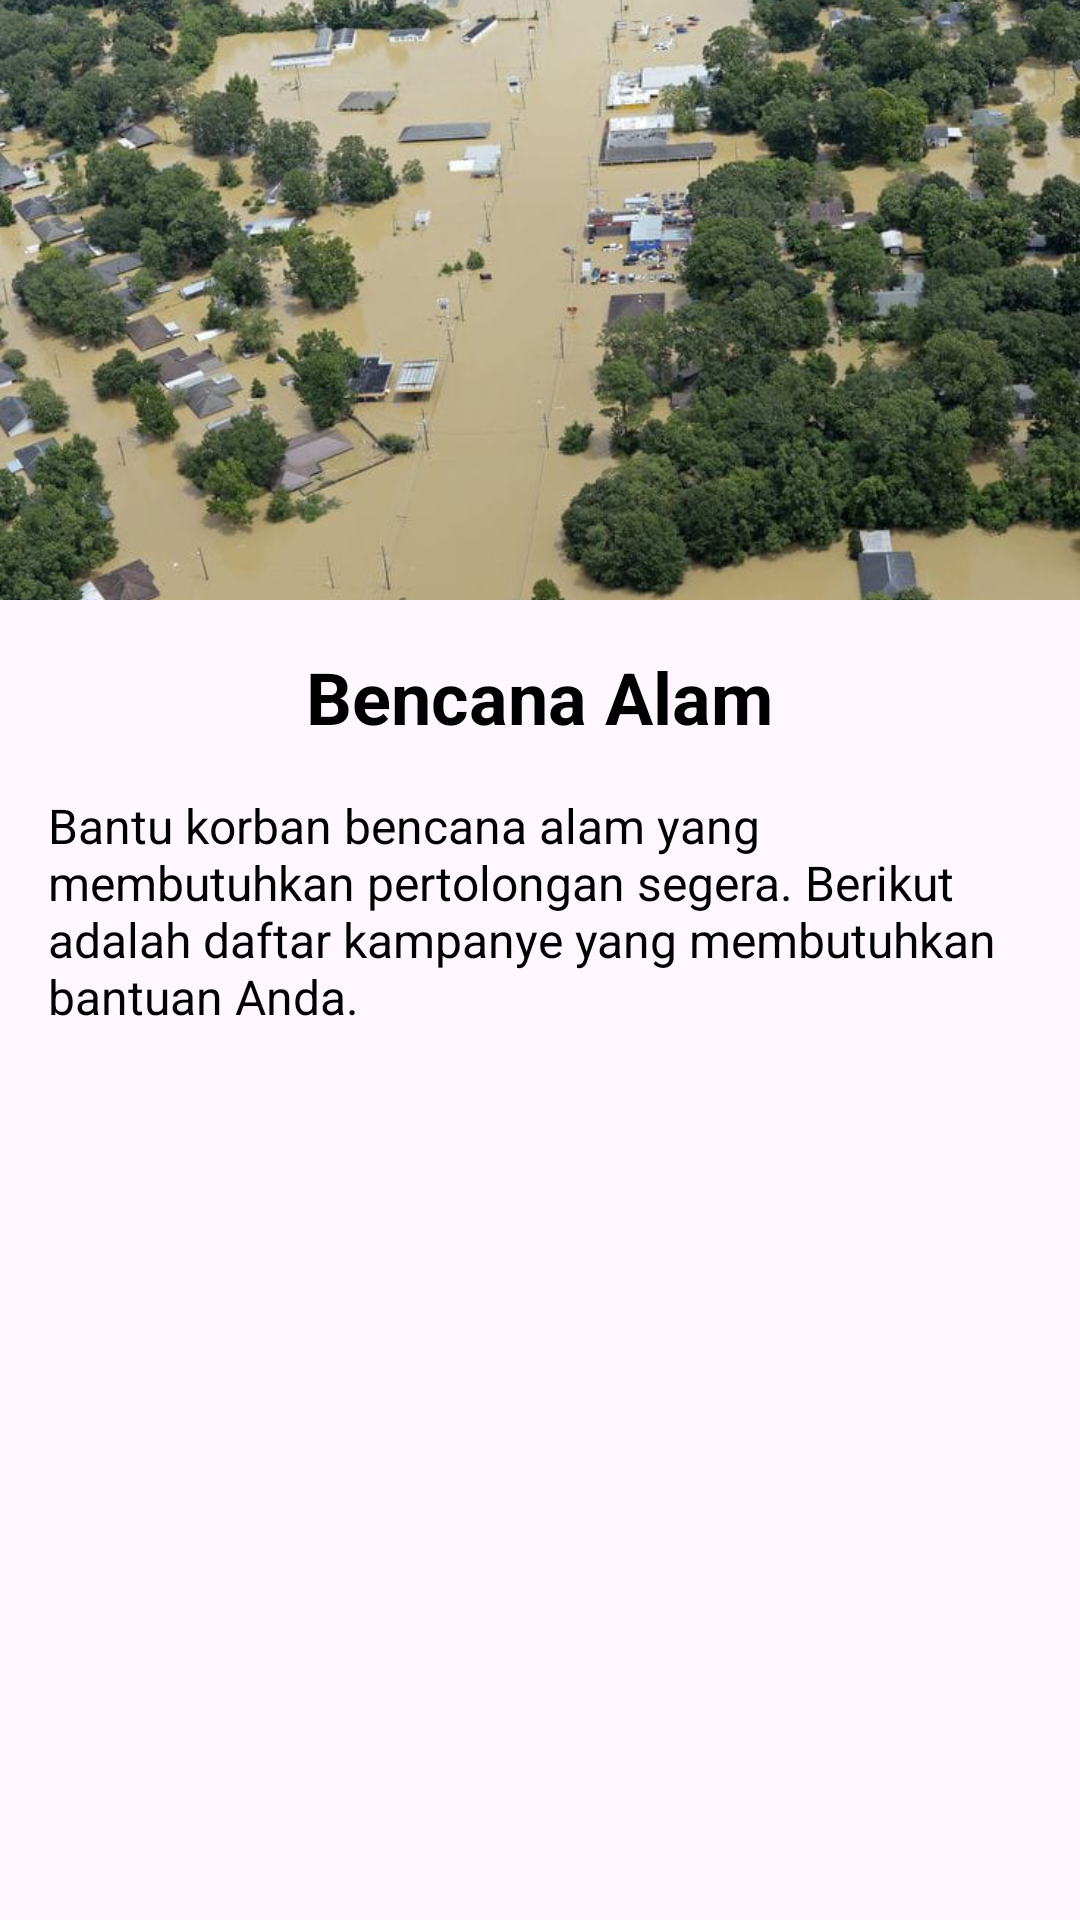

Write the Android layout XML for this screen, with the resource values it uses.
<!-- AndroidManifest.xml: application theme Theme.PolinelaPeduli -->
<!-- res/layout/activity_bencana_header.xml -->
<?xml version="1.0" encoding="utf-8"?>
<LinearLayout xmlns:android="http://schemas.android.com/apk/res/android"
    android:layout_width="match_parent"
    android:layout_height="wrap_content"
    xmlns:tools="http://schemas.android.com/tools"
    android:orientation="vertical"
    tools:context=".BencanaActivity">

    
    <ImageView
        android:id="@+id/headerImage"
        android:layout_width="match_parent"
        android:layout_height="200dp"
        android:scaleType="centerCrop"
        android:src="@drawable/pic3"
        android:contentDescription="Bencana Header Image" />

    
    <TextView
        android:id="@+id/bencanaTitle"
        android:layout_width="wrap_content"
        android:layout_height="wrap_content"
        android:text="Bencana Alam"
        android:textSize="24sp"
        android:textStyle="bold"
        android:textColor="@color/black"
        android:layout_marginTop="16dp"
        android:layout_gravity="center_horizontal" />

    
    <TextView
        android:id="@+id/bencanaDescription"
        android:layout_width="match_parent"
        android:layout_height="wrap_content"
        android:text="Bantu korban bencana alam yang membutuhkan pertolongan segera. Berikut adalah daftar kampanye yang membutuhkan bantuan Anda."
        android:textSize="16sp"
        android:textColor="@color/black"
        android:layout_margin="16dp" />
</LinearLayout>
<!-- resources referenced by this layout -->
<resources>
  <color name="black">#FF000000</color>
  <!-- drawable pic3: jpeg bitmap (drawable, 152357 bytes) -->
  <style name="Theme.PolinelaPeduli" parent="Base.Theme.PolinelaPeduli" />
  <style name="Base.Theme.PolinelaPeduli" parent="Theme.Material3.DayNight.NoActionBar">
          
          
      </style>
</resources>
